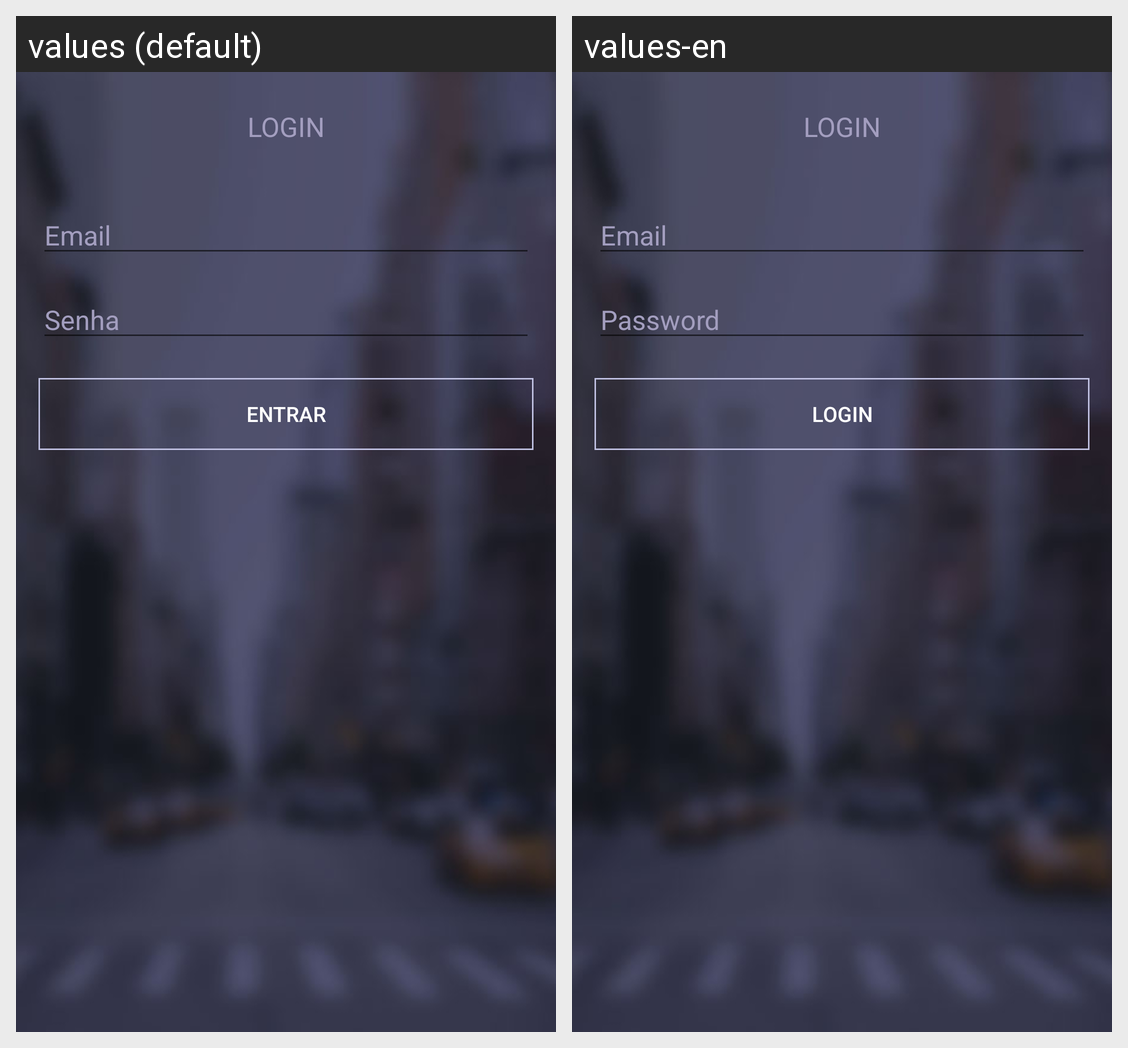

For this localized Android screen grid, give each drawn string resource with its value in every locale shown.
Android screen res/layout/activity_login.xml rendered under 2 locales, left to right: values (default), values-en. Device: Nexus 5 (rendered at 1080×1920; each locale shown at half size, 540×960, under a caption strip naming it); theme AppTheme.
Strings drawn on this screen, with the default value and each locale's value (text and hints the layout hard-codes, and strings that could not be matched under every locale, appear in the picture but are not listed):

email
  values: Email
  values-en: Email

senha
  values: Senha
  values-en: Password

entrar
  values: Entrar
  values-en: Login

login
  values: Login
  values-en: Login
